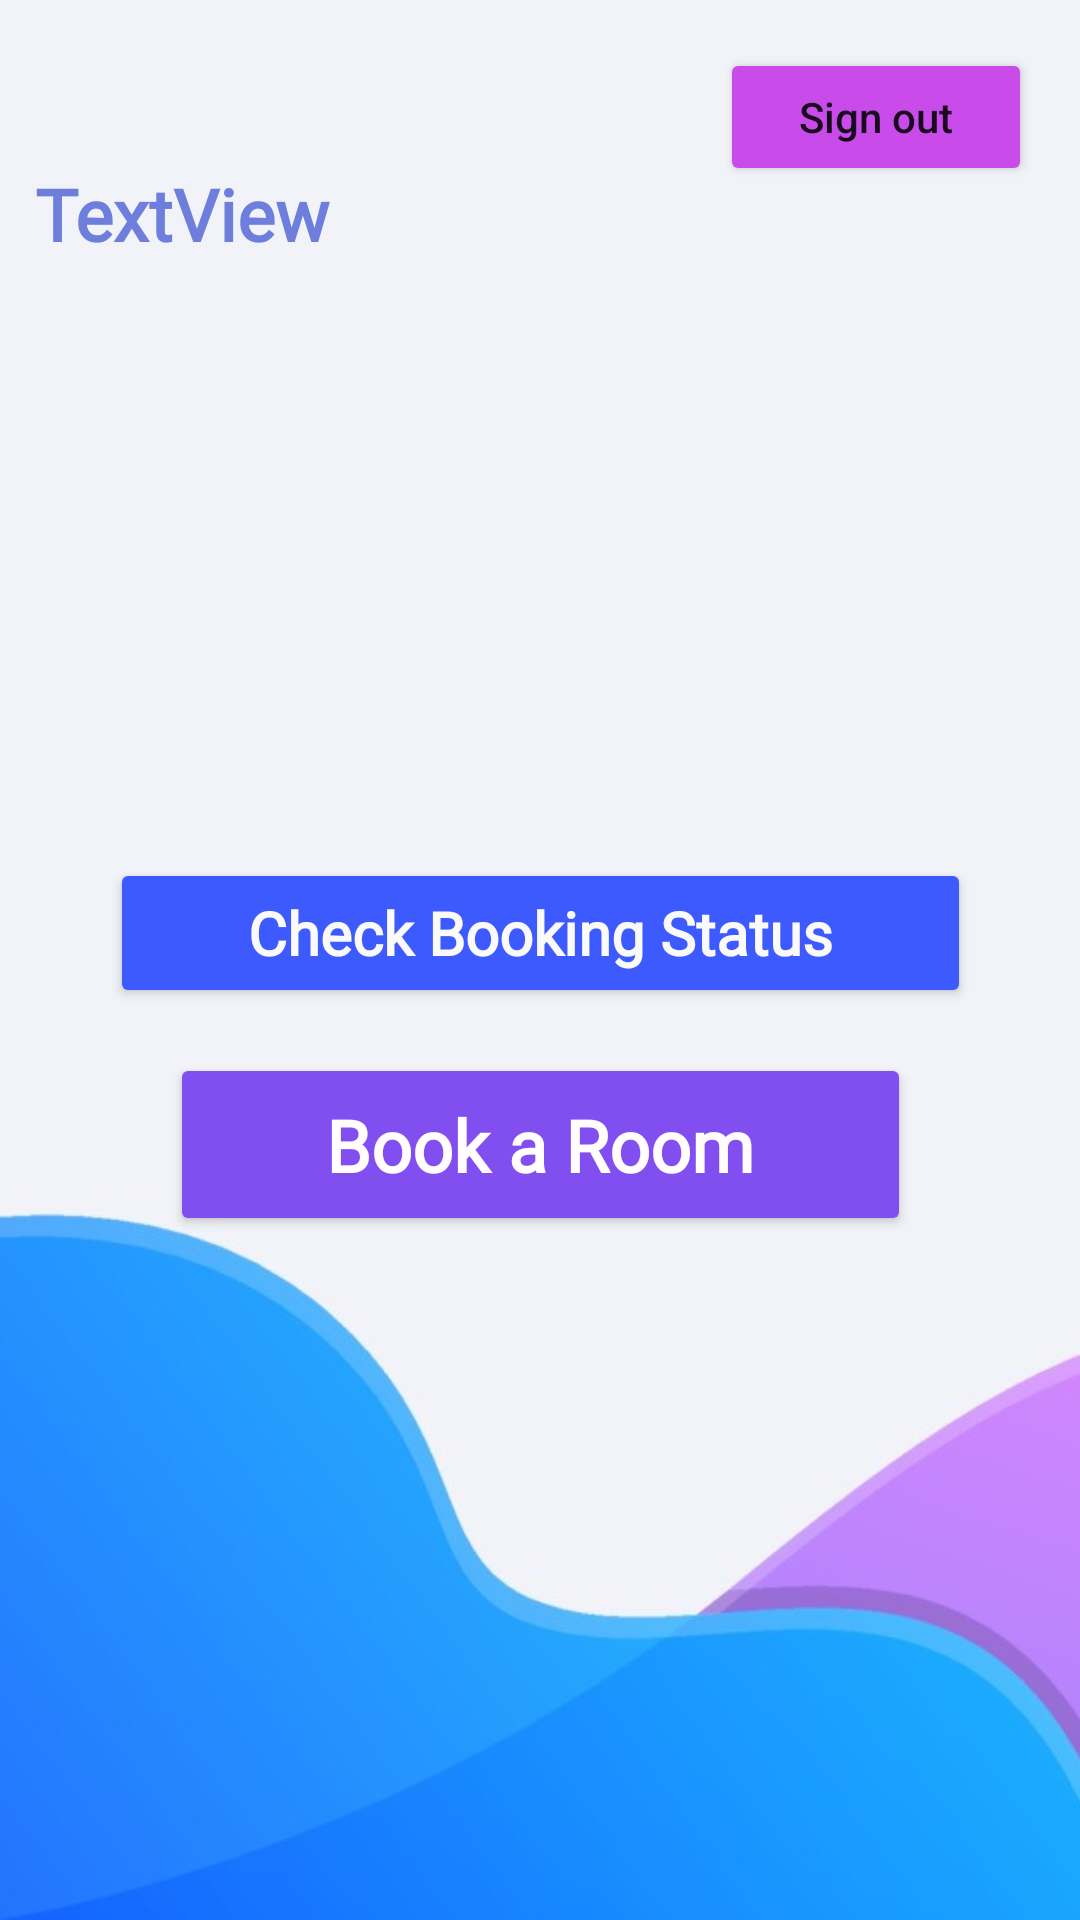

This screen was rendered from an Android layout file. Write that file and the resources it references.
<!-- AndroidManifest.xml: application theme Theme.HotelMetaParse -->
<!-- res/layout/activity_main2.xml -->
<?xml version="1.0" encoding="utf-8"?>
<androidx.constraintlayout.widget.ConstraintLayout xmlns:android="http://schemas.android.com/apk/res/android"
    xmlns:app="http://schemas.android.com/apk/res-auto"
    xmlns:tools="http://schemas.android.com/tools"
    android:layout_width="match_parent"
    android:layout_height="match_parent"
    android:background="@drawable/backuii"
    tools:context=".MainActivity2">


    <TextView
        android:id="@+id/textView5"
        android:layout_width="225dp"
        android:layout_height="50dp"
        android:layout_marginBottom="272dp"
        android:fontFamily="@font/fredoka_one"
        android:text="TextView"
        android:textColor="#6D7EDD"
        android:textSize="24sp"
        android:textStyle="bold"
        app:layout_constraintBottom_toBottomOf="parent"
        app:layout_constraintEnd_toEndOf="parent"
        app:layout_constraintHorizontal_bias="0.086"
        app:layout_constraintStart_toStartOf="parent"
        app:layout_constraintTop_toTopOf="parent"
        app:layout_constraintVertical_bias="0.173" />

    <Button
        android:id="@+id/bookbutton"
        style="@style/Widget.AppCompat.Button"
        android:layout_width="247dp"
        android:layout_height="61dp"
        android:ellipsize="marquee"
        android:fontFamily="@font/fredoka_one"
        android:text="Book a Room"
        android:textAllCaps="false"
        android:textColor="#FFFDFD"
        android:textSize="24sp"
        android:textStyle="bold"
        app:backgroundTint="#814FEF"
        app:layout_constraintBottom_toBottomOf="parent"
        app:layout_constraintEnd_toEndOf="parent"
        app:layout_constraintStart_toStartOf="parent"
        app:layout_constraintTop_toBottomOf="@+id/textView5"
        app:layout_constraintVertical_bias="0.519" />

    <Button
        android:id="@+id/button5"
        android:layout_width="287dp"
        android:layout_height="50dp"
        android:fontFamily="@font/fredoka_one"
        android:text="Check Booking Status"
        android:textAllCaps="false"
        android:textColor="#FAFAFA"
        android:textSize="20sp"
        android:textStyle="bold"
        app:backgroundTint="#3D5AFE"
        app:layout_constraintBottom_toTopOf="@+id/bookbutton"
        app:layout_constraintEnd_toEndOf="parent"
        app:layout_constraintStart_toStartOf="parent"
        app:layout_constraintTop_toBottomOf="@+id/textView5"
        app:layout_constraintVertical_bias="0.923" />

    <Button
        android:id="@+id/signout"
        android:layout_width="104dp"
        android:layout_height="46dp"
        android:layout_marginTop="16dp"
        android:layout_marginEnd="16dp"
        android:layout_marginRight="16dp"
        android:text="Sign out"
        android:textAllCaps="false"
        app:backgroundTint="#C94CEA"
        app:layout_constraintBottom_toTopOf="@+id/button5"
        app:layout_constraintEnd_toEndOf="parent"
        app:layout_constraintHorizontal_bias="1.0"
        app:layout_constraintStart_toStartOf="parent"
        app:layout_constraintTop_toTopOf="parent"
        app:layout_constraintVertical_bias="0.0" />

</androidx.constraintlayout.widget.ConstraintLayout>
<!-- resources referenced by this layout -->
<resources>
  <!-- drawable backuii: jpg bitmap (drawable, 30528 bytes) -->
  <style name="Theme.HotelMetaParse" parent="Theme.MaterialComponents.DayNight.NoActionBar">
          
          <item name="colorPrimary">@color/purple_500</item>
          <item name="colorPrimaryVariant">@color/purple_700</item>
          <item name="colorOnPrimary">@color/white</item>
          
          <item name="colorSecondary">@color/teal_200</item>
          <item name="colorSecondaryVariant">@color/teal_700</item>
          <item name="colorOnSecondary">@color/black</item>
          
          <item name="android:statusBarColor" tools:targetApi="21">?attr/colorPrimaryVariant</item>
          
      </style>
  <!-- not gathered from this repository: default colours our renderer supplied (Android Studio template values) -->
  <color name="purple_500">#FF6200EE</color>
  <color name="purple_700">#FF3700B3</color>
  <color name="teal_200">#FF03DAC5</color>
  <color name="teal_700">#FF018786</color>
  <color name="black">#FF000000</color>
  <color name="white">#FFFFFFFF</color>
</resources>
